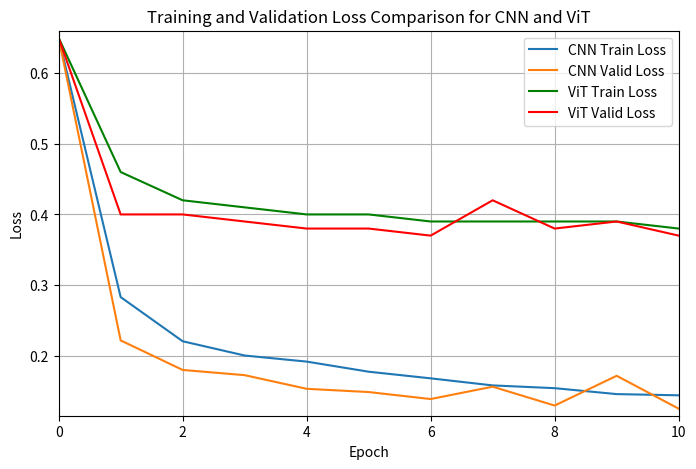

Write the Python code that produced this figure.
import matplotlib.pyplot as plt

train_loss = [0.65, 0.2830, 0.2205, 0.2003, 0.1917, 0.1774, 0.1680, 0.1580, 0.1541, 0.1457, 0.1440] # Placeholder value for epoch 10 training loss
val_loss = [0.65, 0.2217, 0.1799, 0.1725, 0.1532, 0.1486, 0.1387, 0.1562, 0.1295, 0.1716, 0.1251] # Placeholder value for epoch 10 validation loss

plt.figure(figsize=(8, 5)) 

plt.plot(train_loss, label='CNN Train Loss')
plt.plot(val_loss, label='CNN Valid Loss')

train_loss_model2 = [0.65, 0.46, 0.42, 0.41, 0.40, 0.40, 0.39, 0.39, 0.39, 0.39, 0.38]
val_loss_model2 = [0.65, 0.40, 0.40, 0.39, 0.38, 0.38, 0.37, 0.42, 0.38, 0.39, 0.37]

plt.plot(train_loss_model2, label='ViT Train Loss', color='green')
plt.plot(val_loss_model2, label='ViT Valid Loss', color='red')

plt.xlabel('Epoch')
plt.ylabel('Loss')
plt.title('Training and Validation Loss Comparison for CNN and ViT')

plt.legend()

plt.ylim(min(train_loss + val_loss + train_loss_model2 + val_loss_model2) - 0.01, max(train_loss + val_loss + train_loss_model2 + val_loss_model2) + 0.01)

plt.xlim(0, 10)  

plt.grid(True)
plt.show()